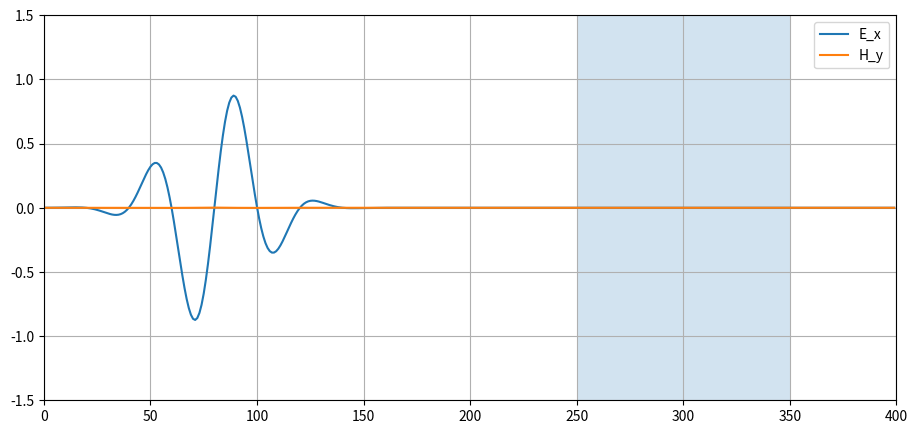

Python code for this plot:
import numpy as np
import matplotlib.pyplot as plt
from matplotlib.animation import FuncAnimation

#parámetros físicos
c = 1e8
mu0 = 4*np.pi*1e-7
eps0 = 1 / (mu0 * c ** 2)


Nz = 400
dz = 1e-3

dt = dz / (2 * c)

Nt = 1500
steps = 1500

z1 = 250
z2 = 350

Ex = np.zeros(Nz)
Hy = np.zeros(Nz)
eps_r = np.ones(Nz)
eps = eps_r * eps0

n = 2.0

eps_r[z1:z2] = n ** 2

z = np.arange(Nz)

z0 = 80
sigma = 20

lambda0 = 40

k = 2 * np.pi / lambda0

Ex = np.exp(-(z - z0) ** 2 / (2 * sigma ** 2)) * np.sin(k * z)

fig, ax = plt.subplots(figsize = (11, 5))

line1, = ax.plot(z, Ex, label = r'E_x')
line2, = ax.plot(z, Hy, label = r'H_y')

ax.axvspan(z1, z2, alpha = 0.2)

ax.set_xlim(0, Nz)
ax.set_ylim(-1.5, 1.5)

ax.grid()
ax.legend()

def update(frame):

    global Ex, Hy
    for i in range(Nz - 1):
        Hy[i] = Hy[i] + (dt / (mu0 * dz)) * (Ex[i + 1] - Ex[i])

    for i in range(1, Nz):
        Ex[i] = Ex[i] + (dt / (eps0 * eps_r[i] * dz)) * (Hy[i] - Hy[i-1])
    
    Ex[0] = 0
    Ex[-1] = 0

    line1.set_ydata(Ex)
    line2.set_ydata(Hy)

    return line1, line2
ani = FuncAnimation(fig, update, frames = steps, interval = 20, blit = True)
plt.show()
